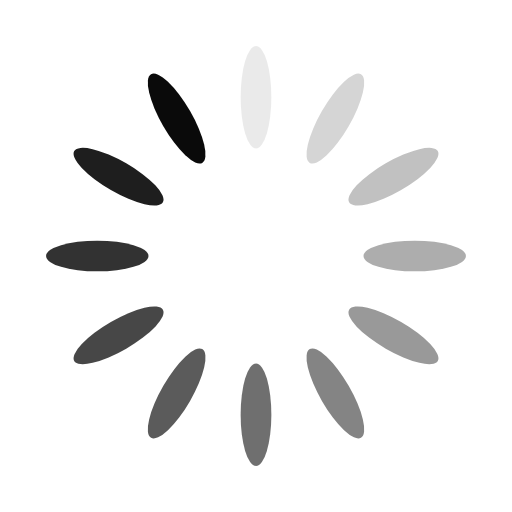
t = 0.00 s
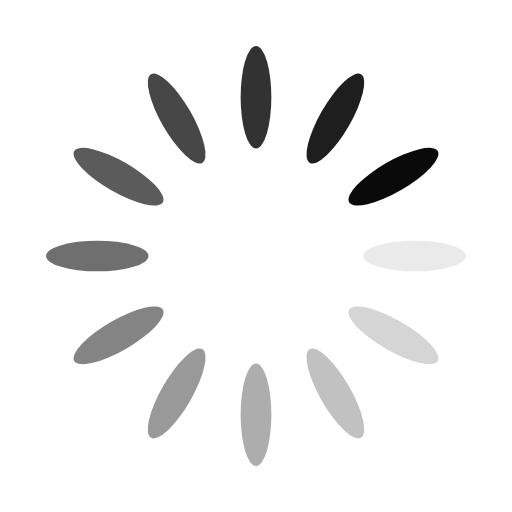
t = 0.25 s
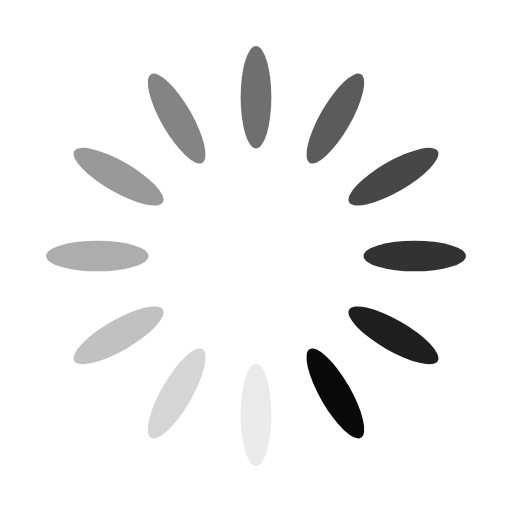
t = 0.50 s
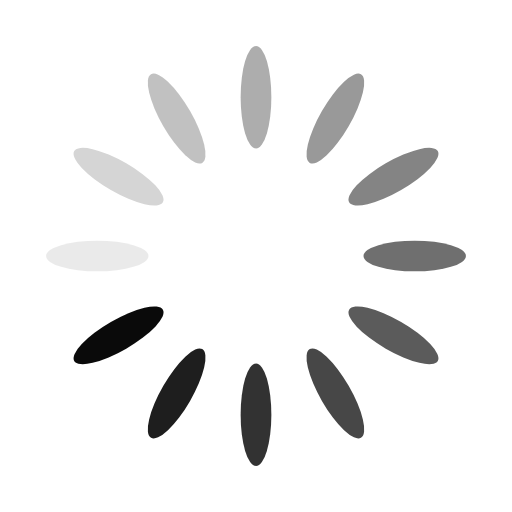
t = 0.75 s

The animated SVG that drew these frames (rendered in a browser with its animation timeline set to each time). Animation: 12 SMIL elements (animate=12); one cycle of 1.00 s, repeats indefinitely.

<svg xmlns="http://www.w3.org/2000/svg" xmlns:xlink="http://www.w3.org/1999/xlink" style="margin:auto;background:#fff;display:block;" width="48px" height="48px" viewBox="0 0 100 100" preserveAspectRatio="xMidYMid">
<g transform="rotate(0 50 50)">
  <rect x="47" y="9" rx="3" ry="10" width="6" height="20" fill="#0a0a0a">
    <animate attributeName="opacity" values="1;0" keyTimes="0;1" dur="1s" begin="-0.9166666666666666s" repeatCount="indefinite"></animate>
  </rect>
</g><g transform="rotate(30 50 50)">
  <rect x="47" y="9" rx="3" ry="10" width="6" height="20" fill="#0a0a0a">
    <animate attributeName="opacity" values="1;0" keyTimes="0;1" dur="1s" begin="-0.8333333333333334s" repeatCount="indefinite"></animate>
  </rect>
</g><g transform="rotate(60 50 50)">
  <rect x="47" y="9" rx="3" ry="10" width="6" height="20" fill="#0a0a0a">
    <animate attributeName="opacity" values="1;0" keyTimes="0;1" dur="1s" begin="-0.75s" repeatCount="indefinite"></animate>
  </rect>
</g><g transform="rotate(90 50 50)">
  <rect x="47" y="9" rx="3" ry="10" width="6" height="20" fill="#0a0a0a">
    <animate attributeName="opacity" values="1;0" keyTimes="0;1" dur="1s" begin="-0.6666666666666666s" repeatCount="indefinite"></animate>
  </rect>
</g><g transform="rotate(120 50 50)">
  <rect x="47" y="9" rx="3" ry="10" width="6" height="20" fill="#0a0a0a">
    <animate attributeName="opacity" values="1;0" keyTimes="0;1" dur="1s" begin="-0.5833333333333334s" repeatCount="indefinite"></animate>
  </rect>
</g><g transform="rotate(150 50 50)">
  <rect x="47" y="9" rx="3" ry="10" width="6" height="20" fill="#0a0a0a">
    <animate attributeName="opacity" values="1;0" keyTimes="0;1" dur="1s" begin="-0.5s" repeatCount="indefinite"></animate>
  </rect>
</g><g transform="rotate(180 50 50)">
  <rect x="47" y="9" rx="3" ry="10" width="6" height="20" fill="#0a0a0a">
    <animate attributeName="opacity" values="1;0" keyTimes="0;1" dur="1s" begin="-0.4166666666666667s" repeatCount="indefinite"></animate>
  </rect>
</g><g transform="rotate(210 50 50)">
  <rect x="47" y="9" rx="3" ry="10" width="6" height="20" fill="#0a0a0a">
    <animate attributeName="opacity" values="1;0" keyTimes="0;1" dur="1s" begin="-0.3333333333333333s" repeatCount="indefinite"></animate>
  </rect>
</g><g transform="rotate(240 50 50)">
  <rect x="47" y="9" rx="3" ry="10" width="6" height="20" fill="#0a0a0a">
    <animate attributeName="opacity" values="1;0" keyTimes="0;1" dur="1s" begin="-0.25s" repeatCount="indefinite"></animate>
  </rect>
</g><g transform="rotate(270 50 50)">
  <rect x="47" y="9" rx="3" ry="10" width="6" height="20" fill="#0a0a0a">
    <animate attributeName="opacity" values="1;0" keyTimes="0;1" dur="1s" begin="-0.16666666666666666s" repeatCount="indefinite"></animate>
  </rect>
</g><g transform="rotate(300 50 50)">
  <rect x="47" y="9" rx="3" ry="10" width="6" height="20" fill="#0a0a0a">
    <animate attributeName="opacity" values="1;0" keyTimes="0;1" dur="1s" begin="-0.08333333333333333s" repeatCount="indefinite"></animate>
  </rect>
</g><g transform="rotate(330 50 50)">
  <rect x="47" y="9" rx="3" ry="10" width="6" height="20" fill="#0a0a0a">
    <animate attributeName="opacity" values="1;0" keyTimes="0;1" dur="1s" begin="0s" repeatCount="indefinite"></animate>
  </rect>
</g>
</svg>
